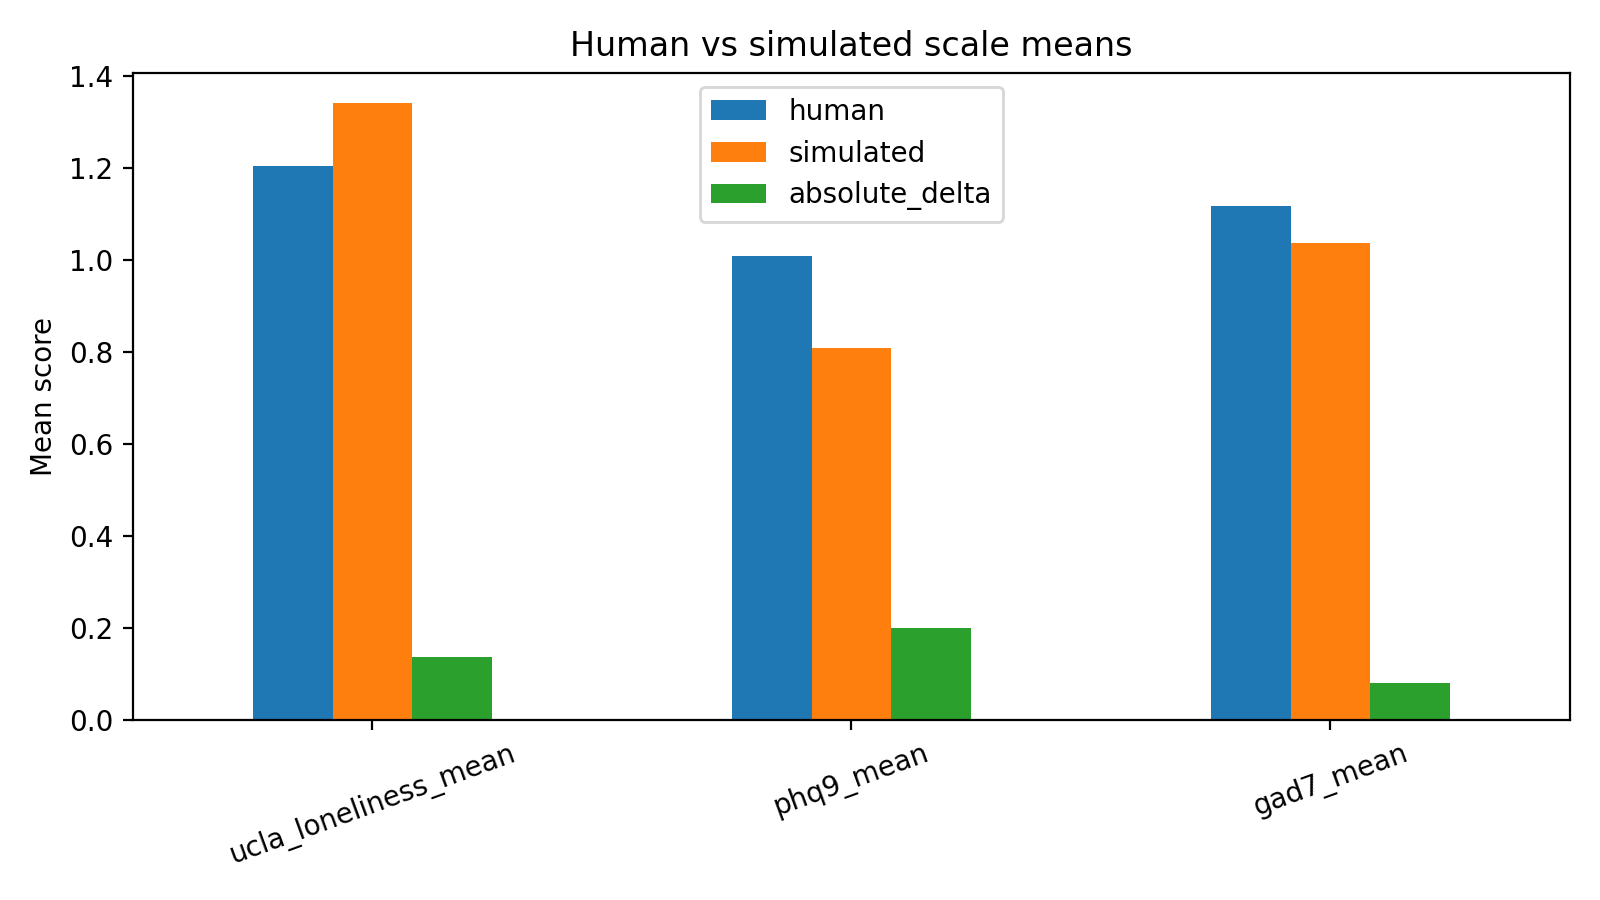

The data file committed next to this chart (first rows):
scale, human, simulated, absolute_delta
ucla_loneliness_mean, 1.205, 1.341, 0.1359
phq9_mean, 1.01, 0.8097, 0.2
gad7_mean, 1.118, 1.037, 0.08036
